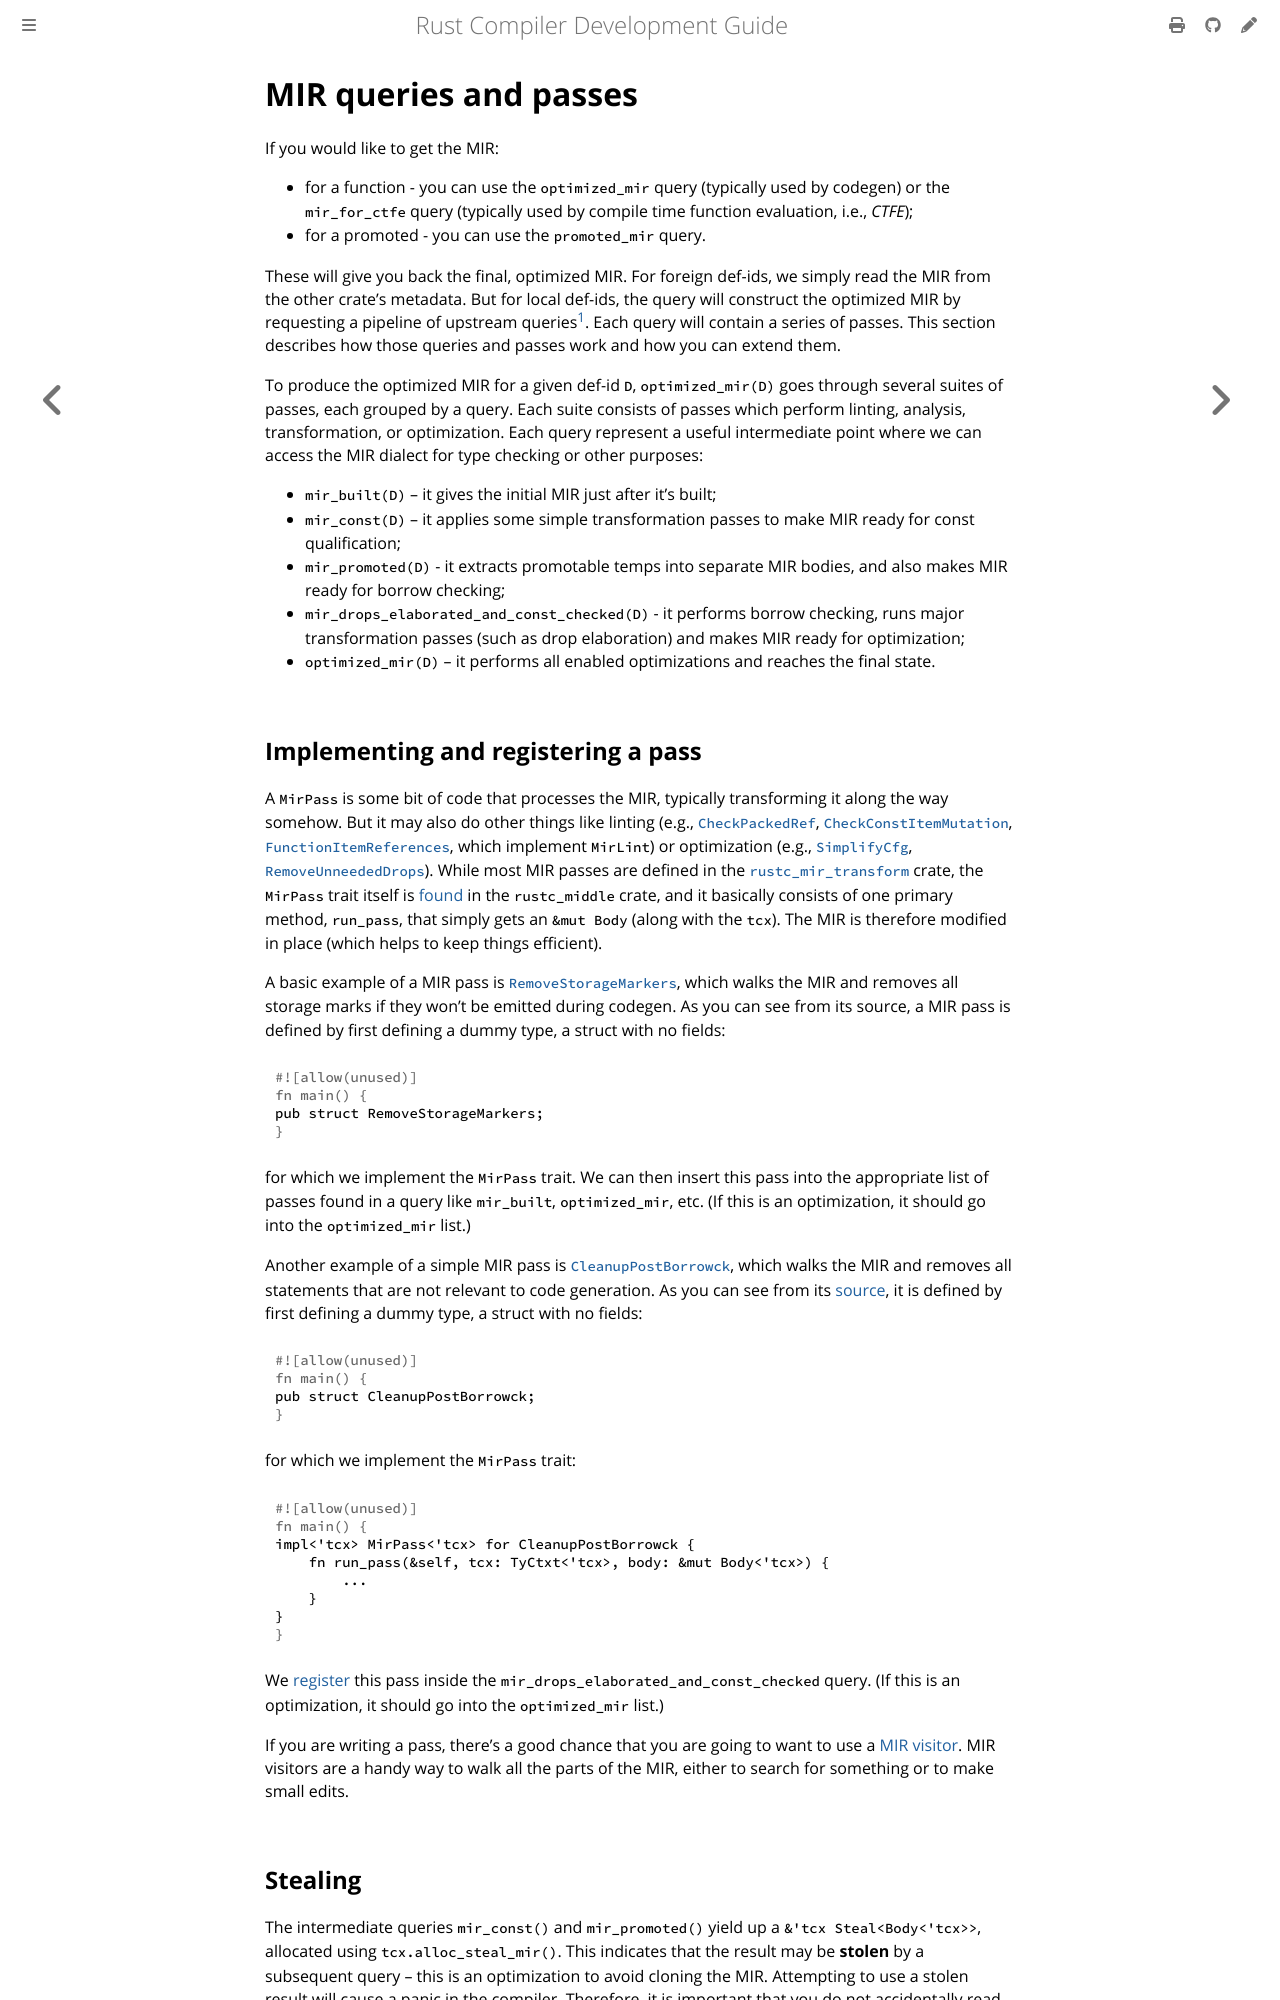

repository: rust-lang/rustc-dev-guide · page: mir/passes.html · generator: mdbook

# MIR queries and passes

If you would like to get the MIR:

- for a function - you can use the `optimized_mir` query (typically used by codegen) or the `mir_for_ctfe` query (typically used by compile time function evaluation, i.e., *CTFE*);
- for a promoted - you can use the `promoted_mir` query.

These will give you back the final, optimized MIR.
For foreign def-ids, we simply read the MIR from the other crate's metadata.
But for local def-ids, the query will
construct the optimized MIR by requesting a pipeline of upstream queries[^query].
Each query will contain a series of passes.
This section describes how those queries and passes work and how you can extend them.

To produce the optimized MIR for a given def-id `D`, `optimized_mir(D)`
goes through several suites of passes, each grouped by a query.
Each suite consists of passes which perform linting, analysis, transformation, or optimization.
Each query represent a useful intermediate point
where we can access the MIR dialect for type checking or other purposes:

- `mir_built(D)` – it gives the initial MIR just after it's built;
- `mir_const(D)` – it applies some simple transformation passes to make MIR ready for
  const qualification;
- `mir_promoted(D)` - it extracts promotable temps into separate MIR bodies, and also makes MIR
  ready for borrow checking;
- `mir_drops_elaborated_and_const_checked(D)` - it performs borrow checking, runs major
  transformation passes (such as drop elaboration) and makes MIR ready for optimization;
- `optimized_mir(D)` – it performs all enabled optimizations and reaches the final state.

[^query]: See the [Queries](../query.md) chapter for the general concept of query.

## Implementing and registering a pass

A `MirPass` is some bit of code that processes the MIR, typically transforming it along the way
somehow. But it may also do other things like linting (e.g., [`CheckPackedRef`][lint1],
[`CheckConstItemMutation`][lint2], [`FunctionItemReferences`][lint3], which implement `MirLint`) or
optimization (e.g., [`SimplifyCfg`][opt1], [`RemoveUnneededDrops`][opt2]). While most MIR passes
are defined in the [`rustc_mir_transform`][mirtransform] crate, the `MirPass` trait itself is
[found][mirpass] in the `rustc_middle` crate, and it basically consists of one primary method,
`run_pass`, that simply gets an `&mut Body` (along with the `tcx`).
The MIR is therefore modified in place (which helps to keep things efficient).

A basic example of a MIR pass is [`RemoveStorageMarkers`], which walks
the MIR and removes all storage marks if they won't be emitted during codegen.
As you can see from its source,
a MIR pass is defined by first defining a dummy type, a struct with no fields:

```rust
pub struct RemoveStorageMarkers;
```

for which we implement the `MirPass` trait.
We can then insert this pass into the appropriate list of passes found in a query like
`mir_built`, `optimized_mir`, etc. (If this is an optimization, it
should go into the `optimized_mir` list.)

Another example of a simple MIR pass is [`CleanupPostBorrowck`][cleanup-pass], which walks
the MIR and removes all statements that are not relevant to code generation.
As you can see from
its [source][cleanup-source], it is defined by first defining a dummy type, a struct with no fields:

```rust
pub struct CleanupPostBorrowck;
```

for which we implement the `MirPass` trait:

```rust
impl<'tcx> MirPass<'tcx> for CleanupPostBorrowck {
    fn run_pass(&self, tcx: TyCtxt<'tcx>, body: &mut Body<'tcx>) {
        ...
    }
}
```

We [register][pass-register] this pass inside the `mir_drops_elaborated_and_const_checked` query.
(If this is an optimization, it should go into the `optimized_mir` list.)

If you are writing a pass, there's a good chance that you are going to want to use a [MIR visitor].
MIR visitors are a handy way to walk all
the parts of the MIR, either to search for something or to make small edits.
